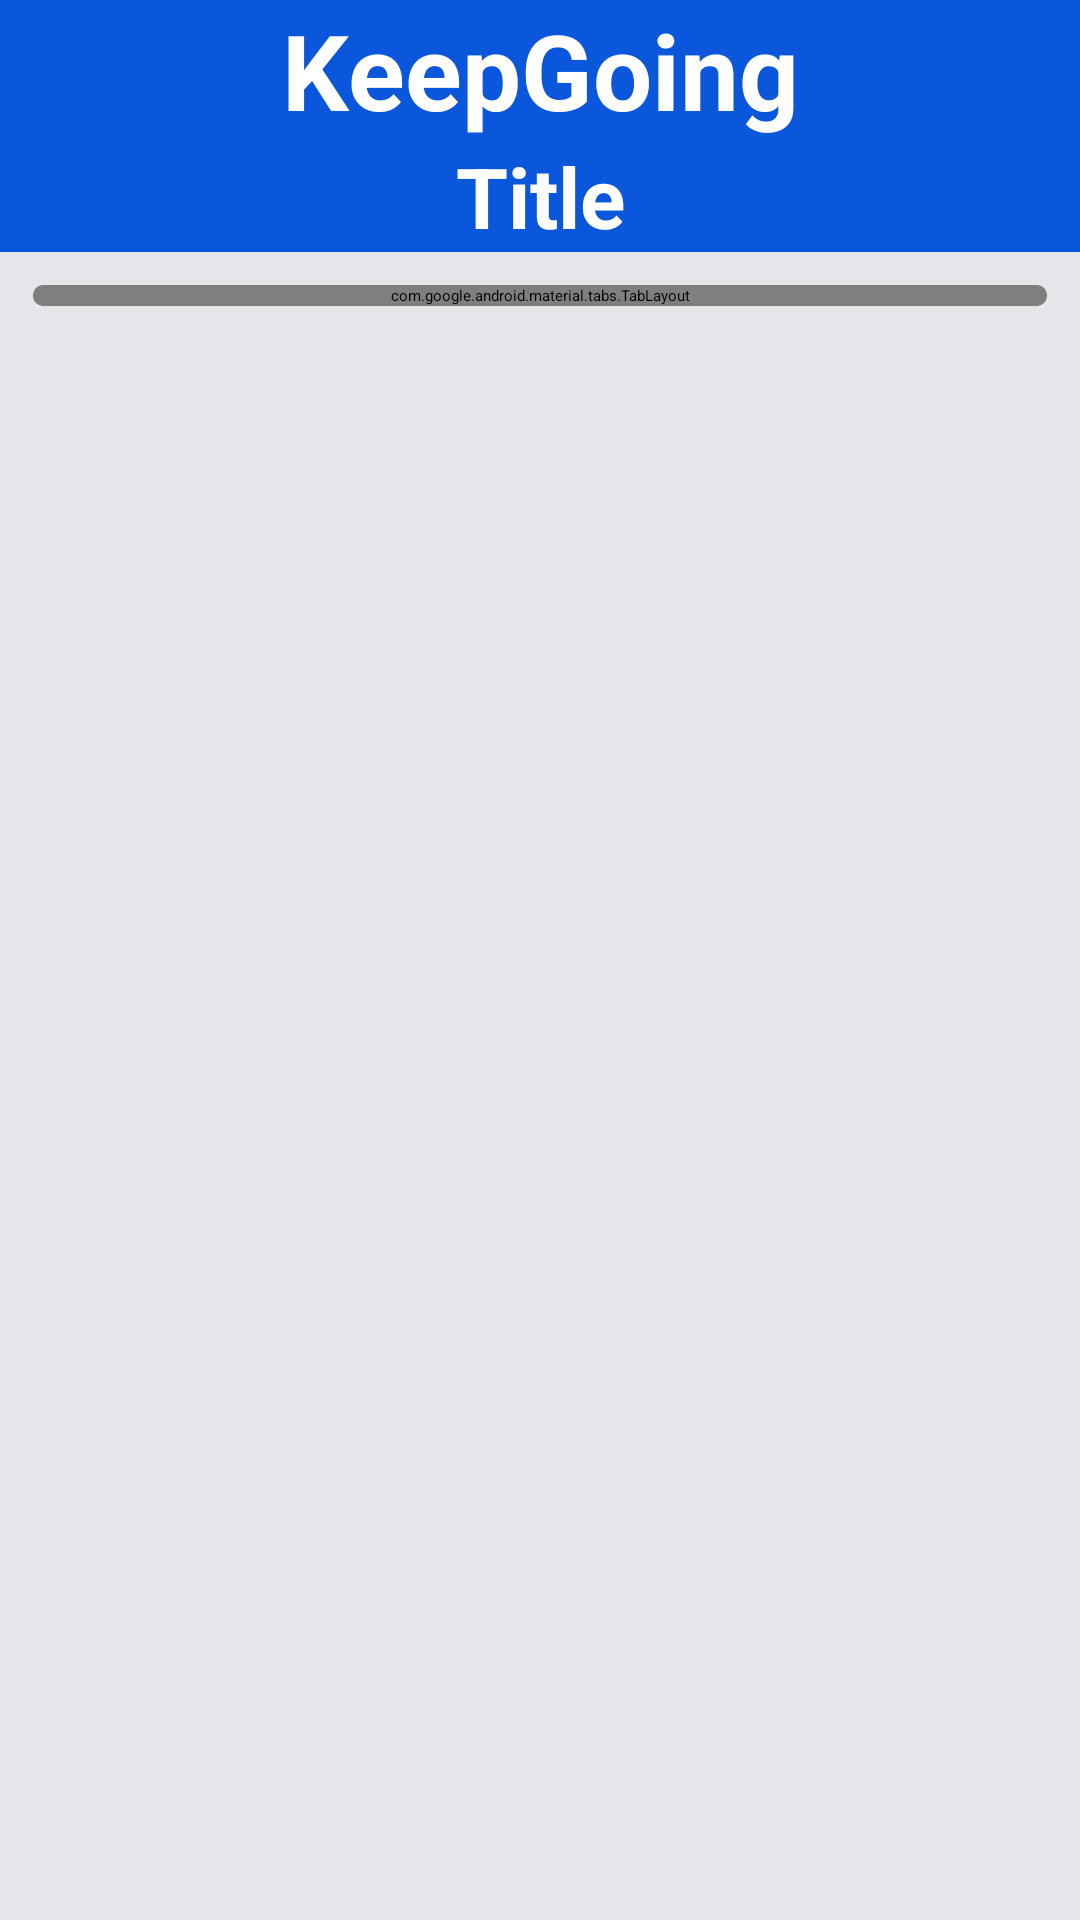

The Android layout XML behind this screen, and the referenced resources:
<!-- AndroidManifest.xml: application theme Theme.KeepGoing -->
<!-- res/layout/activity_main.xml -->
<?xml version="1.0" encoding="utf-8"?>
<androidx.constraintlayout.widget.ConstraintLayout xmlns:android="http://schemas.android.com/apk/res/android"
    xmlns:app="http://schemas.android.com/apk/res-auto"
    xmlns:tools="http://schemas.android.com/tools"
    android:layout_width="match_parent"
    android:layout_height="match_parent"
    android:background="@color/grey"
    tools:context=".MainActivity">

    <include
        android:id="@+id/header"
        layout="@layout/header" />

    <androidx.cardview.widget.CardView
        android:id="@+id/cardView"
        android:layout_width="match_parent"
        android:layout_height="wrap_content"
        android:layout_marginLeft="11dp"
        android:layout_marginRight="11dp"
        android:layout_marginTop="11dp"
        app:cardCornerRadius="10dp"
        app:layout_constraintEnd_toEndOf="parent"
        app:layout_constraintStart_toStartOf="parent"
        app:layout_constraintTop_toBottomOf="@+id/header">

        <com.google.android.material.tabs.TabLayout
            android:id="@+id/tabLayout"
            android:layout_width="match_parent"
            android:layout_height="wrap_content"
            app:layout_constraintEnd_toEndOf="parent"
            app:layout_constraintStart_toStartOf="parent"
            app:layout_constraintTop_toBottomOf="@+id/header"
            app:tabIndicatorColor="@color/blue2"
            app:tabIndicatorHeight="3dp"
            app:tabSelectedTextColor="@color/blue2"
            app:tabTextAppearance="@style/TabLayout_Style"
            app:tabTextColor="@color/default_color" />

    </androidx.cardview.widget.CardView>

    <androidx.viewpager2.widget.ViewPager2
        android:id="@+id/viewPager2"
        android:layout_width="match_parent"
        android:layout_height="0dp"
        app:layout_constraintBottom_toBottomOf="parent"
        app:layout_constraintEnd_toEndOf="parent"
        app:layout_constraintStart_toStartOf="parent"
        app:layout_constraintTop_toBottomOf="@+id/cardView" >


    </androidx.viewpager2.widget.ViewPager2>
</androidx.constraintlayout.widget.ConstraintLayout>
<!-- res/layout/header.xml (included above) -->
<?xml version="1.0" encoding="utf-8"?>
<RelativeLayout xmlns:android="http://schemas.android.com/apk/res/android"
    xmlns:app="http://schemas.android.com/apk/res-auto"
    android:id="@+id/object"
    android:layout_width="match_parent"
    android:layout_height="wrap_content"
    android:background="@color/blue">

    <androidx.constraintlayout.widget.ConstraintLayout
        android:layout_width="match_parent"
        android:layout_height="wrap_content">

        <ImageView
            android:id="@+id/BackIcon"
            android:layout_width="wrap_content"
            android:layout_height="wrap_content"
            android:padding="20dp"
            android:src="@drawable/back_icon"
            android:rotationY="180"
            app:layout_constraintStart_toStartOf="parent"
            app:layout_constraintTop_toTopOf="parent" />

        <TextView
            android:id="@+id/EasyLearnSCE"
            style="@style/TextView_Style_Big"
            android:layout_width="0dp"
            android:layout_height="wrap_content"
            android:text="@string/app_name"
            android:textSize="35sp"
            app:layout_constraintEnd_toEndOf="parent"
            app:layout_constraintStart_toStartOf="parent"
            app:layout_constraintTop_toTopOf="parent" />

        <TextView
            style="@style/TextView_Style_Big"
            android:id="@+id/Title"
            android:layout_width="0dp"
            android:layout_height="wrap_content"
            android:layout_centerHorizontal="true"
            android:layout_centerVertical="true"
            android:text="@string/Title"
            app:layout_constraintEnd_toEndOf="parent"
            app:layout_constraintStart_toStartOf="parent"
            app:layout_constraintTop_toBottomOf="@+id/EasyLearnSCE" />

    </androidx.constraintlayout.widget.ConstraintLayout>
</RelativeLayout>
<!-- resources referenced by this layout -->
<resources>
  <color name="blue">#0B57DC</color>
  <color name="blue2">#0979DA</color>
  <color name="default_color">#808080</color>
  <color name="grey">#E4E6EA</color>
  <string name="Title">Title</string>
  <string name="app_name">KeepGoing</string>
  <style name="TabLayout_Style" parent="TextAppearance.Design.Tab">
          <item name="android:textAllCaps">false</item>
          <item name="textAllCaps">false</item>
          <item name="android:textSize">24sp</item>
      </style>
  <style name="TextView_Style_Big" parent="Widget.AppCompat.TextView">
          <item name="android:gravity">center</item>
          <item name="android:textStyle">bold</item>
          <item name="android:textSize">28sp</item>
          <item name="android:textColor">@color/white</item>
      </style>
  <style name="Theme.KeepGoing" parent="Theme.MaterialComponents.DayNight.NoActionBar">
          
          <item name="colorPrimary">@color/blue</item>
          <item name="colorPrimaryVariant">@color/blue</item>
          <item name="colorOnPrimary">@color/white</item>
          
          <item name="colorSecondary">@color/blue</item>
          <item name="colorSecondaryVariant">@color/blue</item>
          <item name="colorOnSecondary">@color/white</item>
          
          <item name="android:statusBarColor" tools:targetApi="l">?attr/colorPrimaryVariant</item>
          
      </style>
  <color name="white">#FFFFFFFF</color>
</resources>
